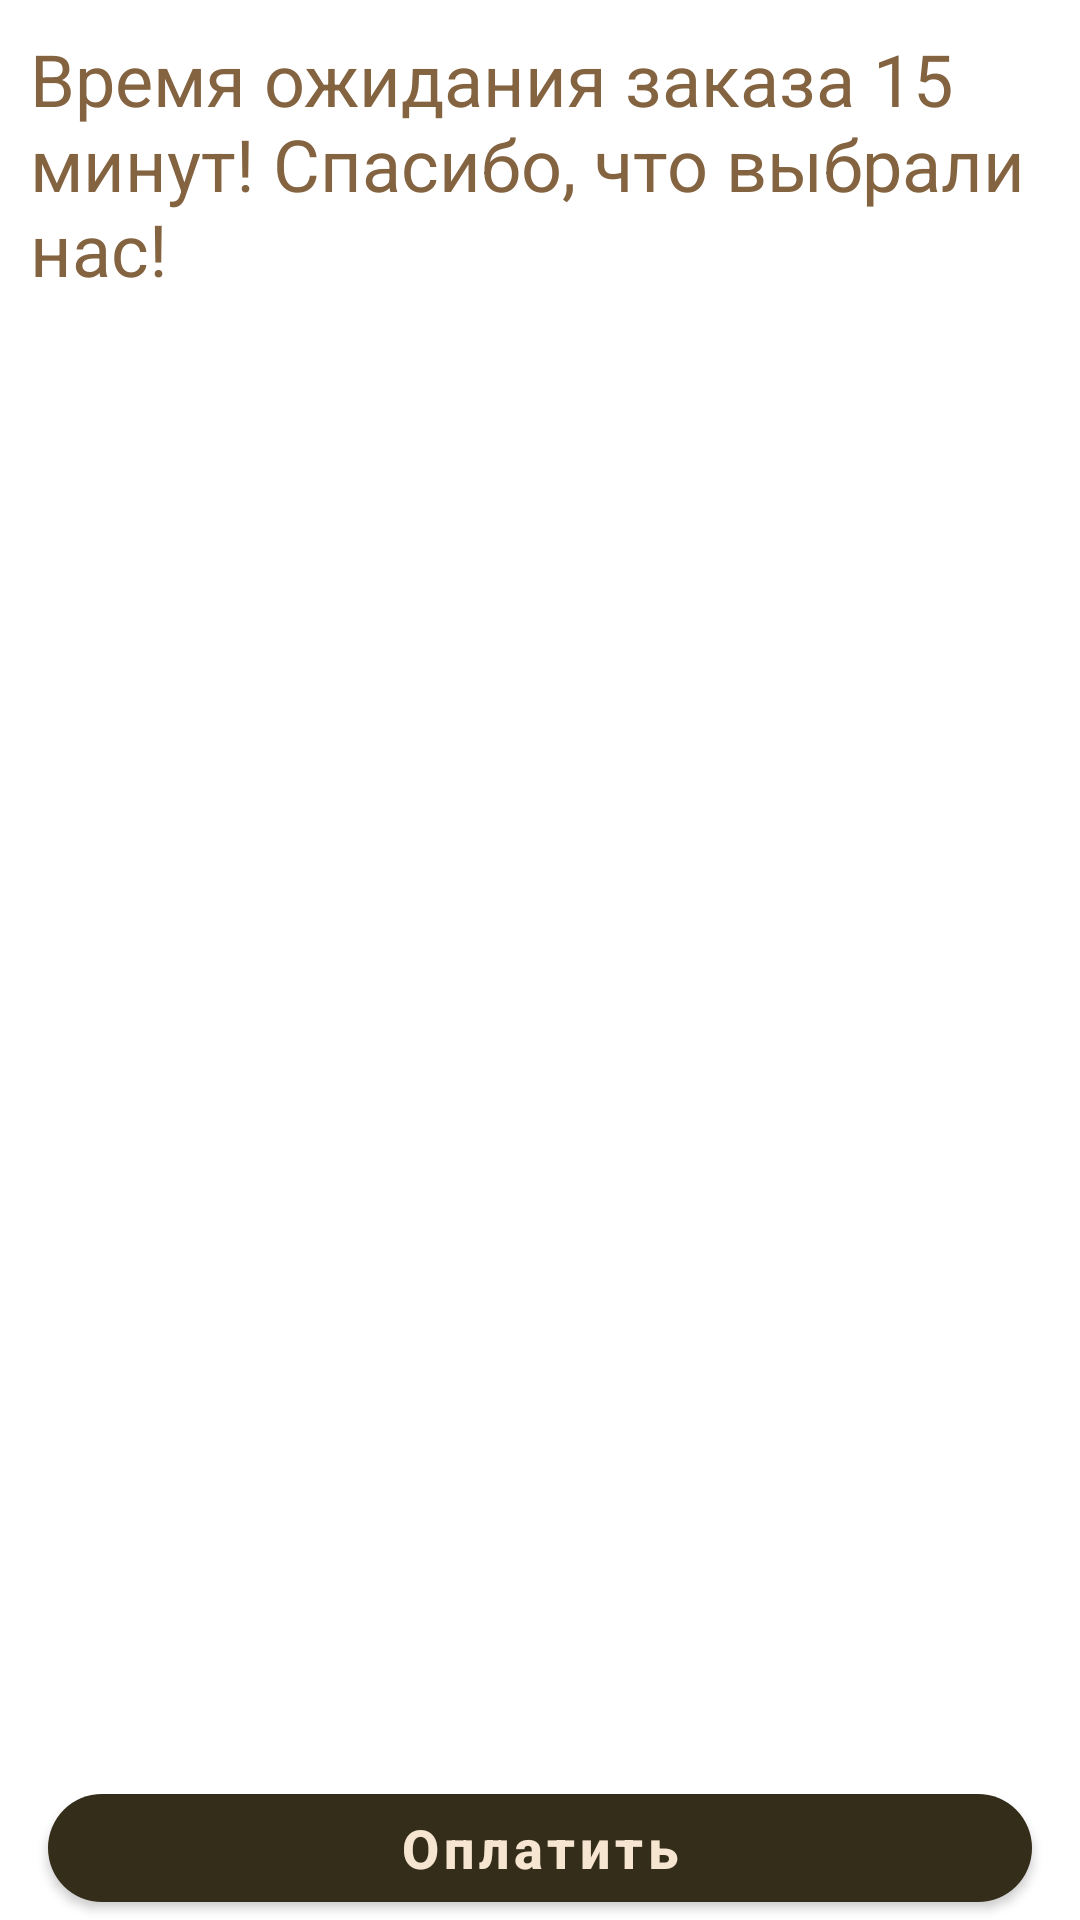

Here is an Android app screen rendered from its layout file. Give the layout XML and the strings, colors and styles it references.
<!-- AndroidManifest.xml: application theme Theme.SearchCoffe -->
<!-- res/layout/fragment_cart.xml -->
<?xml version="1.0" encoding="utf-8"?>
<LinearLayout xmlns:android="http://schemas.android.com/apk/res/android"
    xmlns:app="http://schemas.android.com/apk/res-auto"
    xmlns:tools="http://schemas.android.com/tools"
    android:layout_width="match_parent"
    android:layout_height="match_parent"
    android:orientation="vertical">

    

    <LinearLayout
        android:layout_width="match_parent"
        android:layout_height="0dp"
        android:layout_weight="1"
        android:orientation="vertical">

        <androidx.recyclerview.widget.RecyclerView
            android:id="@+id/rcCart"
            android:layout_width="match_parent"
            android:layout_height="wrap_content"
            android:nestedScrollingEnabled="true"
            android:orientation="vertical"
            app:layoutManager="androidx.recyclerview.widget.LinearLayoutManager"
            tools:listitem="@layout/item_for_cart" />

        <TextView
            android:layout_margin="@dimen/spacing_small"
            android:layout_width="match_parent"
            android:layout_height="wrap_content"
            android:text="@string/thx_for_pay"
            android:textColor="@color/main_text"
            android:textSize="@dimen/text_big"/>
    </LinearLayout>

    <com.google.android.material.button.MaterialButton
        android:id="@+id/go_to_payment"
        android:layout_width="match_parent"
        android:layout_height="wrap_content"
        android:layout_marginStart="@dimen/spacing_medium"
        android:layout_marginEnd="@dimen/spacing_medium"
        android:text="Оплатить"
        android:textAllCaps="false"
        android:textColor="@color/kinda_rose"
        android:textSize="@dimen/text_large"
        android:textStyle="bold"
        app:backgroundTint="@color/kinda_brown"
        app:cornerRadius="24.5dp" />

</LinearLayout>
<!-- res/layout/item_for_cart.xml (included above) -->
<?xml version="1.0" encoding="utf-8"?>
<androidx.cardview.widget.CardView
    xmlns:android="http://schemas.android.com/apk/res/android"
    xmlns:app="http://schemas.android.com/apk/res-auto"
    android:layout_width="match_parent"
    android:layout_height="wrap_content"
    app:cardCornerRadius="8dp"
    app:cardElevation="2dp"
    app:cardBackgroundColor="@color/kinda_rose"
    app:cardUseCompatPadding="true">

    <RelativeLayout
        android:layout_width="match_parent"
        android:layout_height="wrap_content"
        android:padding="8dp">

        <TextView
            android:layout_marginStart="10dp"
            android:id="@+id/coffee_name"
            android:layout_width="wrap_content"
            android:layout_height="wrap_content"
            android:text="@string/name_coffee"
            android:textSize="@dimen/text_large"
            android:textColor="@color/main_text"
             />
        <TextView
            android:layout_marginStart="10dp"
            android:id="@+id/coffee_price"
            android:layout_width="wrap_content"
            android:layout_height="wrap_content"
            android:layout_below="@id/coffee_name"
            android:text="200 руб."
            android:textColor="@color/secondary_text"
            android:textSize="@dimen/text_medium" />


        <androidx.constraintlayout.widget.ConstraintLayout
            android:id="@+id/buttonLayout"
            android:layout_width="wrap_content"
            android:layout_height="wrap_content"
            android:layout_alignParentEnd="true"
            android:layout_centerVertical="true">


            <ImageButton
                android:clickable="true"
                android:id="@+id/imageDecreaseCoffee"
                android:layout_width="32dp"
                android:layout_height="32dp"
                android:src="@drawable/remove_dark_24"
                app:layout_constraintStart_toStartOf="parent"
                app:layout_constraintTop_toTopOf="parent"
                app:layout_constraintBottom_toBottomOf="parent" />

            <TextView
                android:id="@+id/textViewQuantity"
                android:layout_width="wrap_content"
                android:layout_height="wrap_content"
                android:paddingLeft="@dimen/spacing_low"
                android:paddingRight="@dimen/spacing_low"
                android:textColor="@color/main_text"
                android:text="1"
                android:textSize="@dimen/text_large"
                app:layout_constraintStart_toEndOf="@id/imageDecreaseCoffee"
                app:layout_constraintTop_toTopOf="parent"
                app:layout_constraintBottom_toBottomOf="parent" />

            <ImageButton
                android:id="@+id/imageIncreaseCoffee"
                android:layout_width="32dp"
                android:layout_height="32dp"
                android:src="@drawable/add_dark_24"
                app:layout_constraintStart_toEndOf="@id/textViewQuantity"
                app:layout_constraintTop_toTopOf="parent"
                app:layout_constraintBottom_toBottomOf="parent" />

        </androidx.constraintlayout.widget.ConstraintLayout>

    </RelativeLayout>

</androidx.cardview.widget.CardView>
<!-- resources referenced by this layout -->
<resources>
  <color name="kinda_brown">#342D1A</color>
  <color name="kinda_rose">#F6E5D1</color>
  <color name="main_text">#846340</color>
  <color name="secondary_text">#AF9479</color>
  <dimen name="spacing_low">4dp</dimen>
  <dimen name="spacing_medium">16dp</dimen>
  <dimen name="spacing_small">10dp</dimen>
  <dimen name="text_big">24sp</dimen>
  <dimen name="text_large">18sp</dimen>
  <dimen name="text_medium">16sp</dimen>
  <!-- drawable add_dark_24 (drawable) -->
  <vector android:height="24dp" android:tint="#846340"
      android:viewportHeight="24" android:viewportWidth="24"
      android:width="24dp" xmlns:android="http://schemas.android.com/apk/res/android">
      <path android:fillColor="@android:color/white" android:pathData="M19,13h-6v6h-2v-6H5v-2h6V5h2v6h6v2z"/>
  </vector>
  <!-- drawable remove_dark_24 (drawable) -->
  <vector android:height="24dp" android:tint="#846340"
      android:viewportHeight="24" android:viewportWidth="24"
      android:width="24dp" xmlns:android="http://schemas.android.com/apk/res/android">
      <path android:fillColor="@android:color/white" android:pathData="M19,13H5v-2h14v2z"/>
  </vector>
  <string name="name_coffee">название напитка</string>
  <string name="thx_for_pay">Время ожидания заказа 15 минут! Спасибо, что выбрали нас!</string>
  <style name="Theme.SearchCoffe" parent="Theme.MaterialComponents.DayNight.NoActionBar">
          
          <item name="colorPrimary">@color/purple_500</item>
          <item name="colorPrimaryVariant">@color/purple_700</item>
          <item name="colorOnPrimary">@color/white</item>
          
          <item name="colorSecondary">@color/teal_200</item>
          <item name="colorSecondaryVariant">@color/teal_700</item>
          <item name="colorOnSecondary">@color/black</item>
          
          <item name="android:statusBarColor">?attr/colorPrimaryVariant</item>
          
      </style>
  <color name="purple_500">#FF6200EE</color>
  <color name="purple_700">#FF3700B3</color>
  <color name="white">#FFFFFFFF</color>
  <color name="teal_200">#FF03DAC5</color>
  <color name="teal_700">#FF018786</color>
  <color name="black">#FF000000</color>
</resources>
